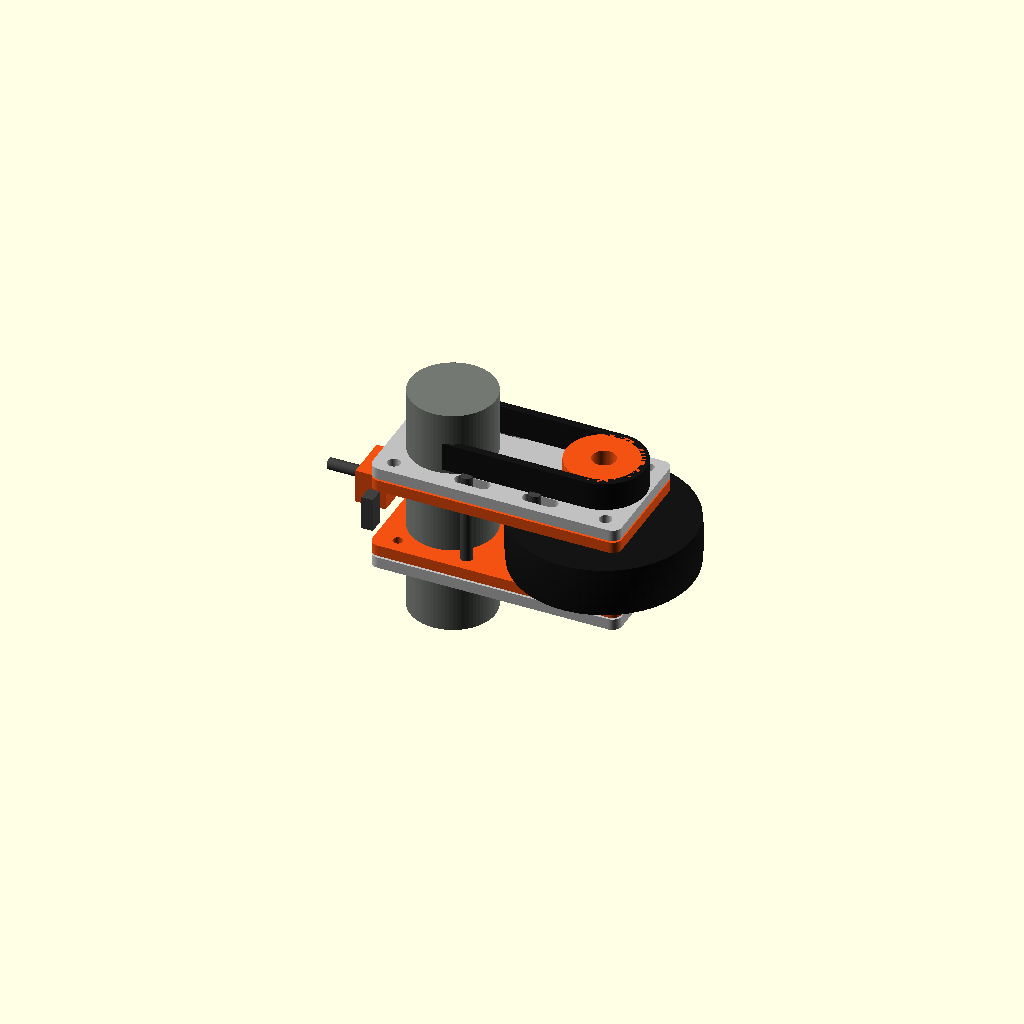
Cell 1: rendered with the file's own defaults.
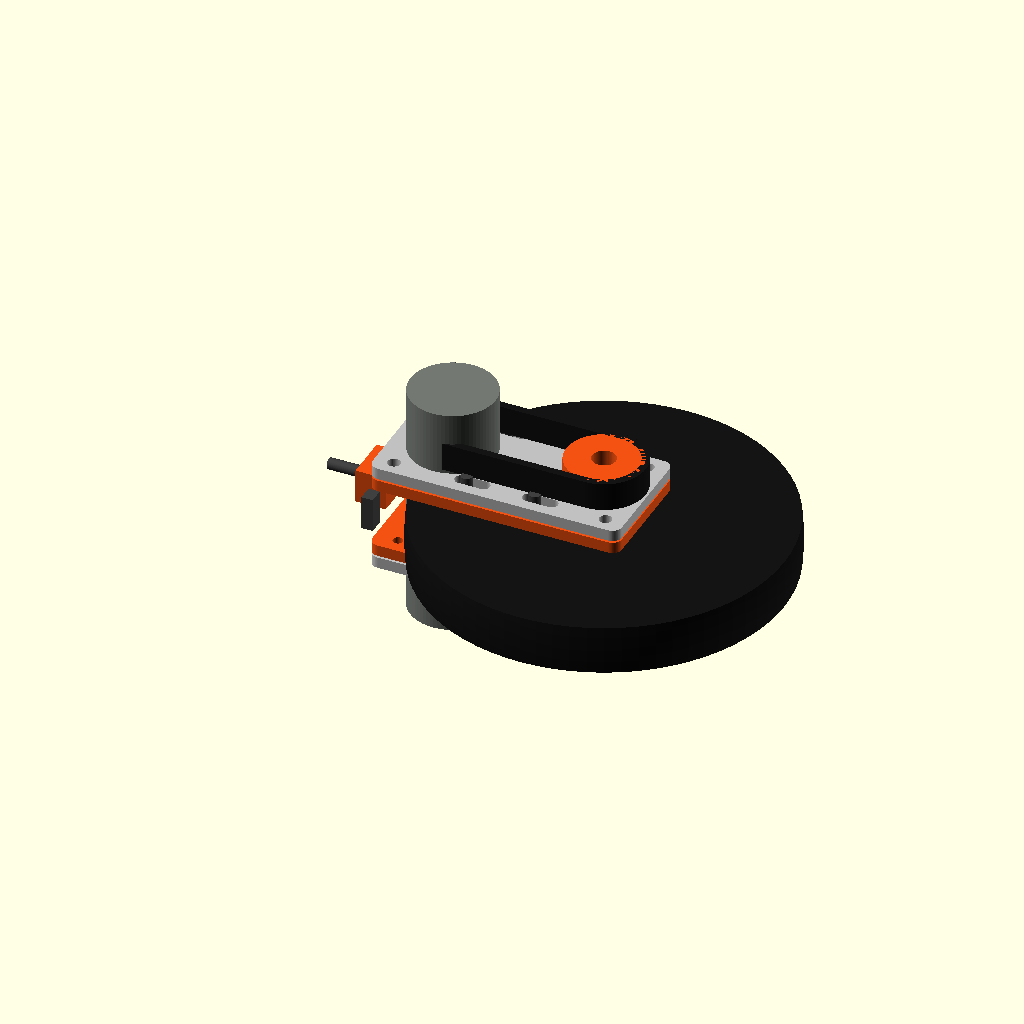
Cell 2: wheel_r = 96 (everything else at default).
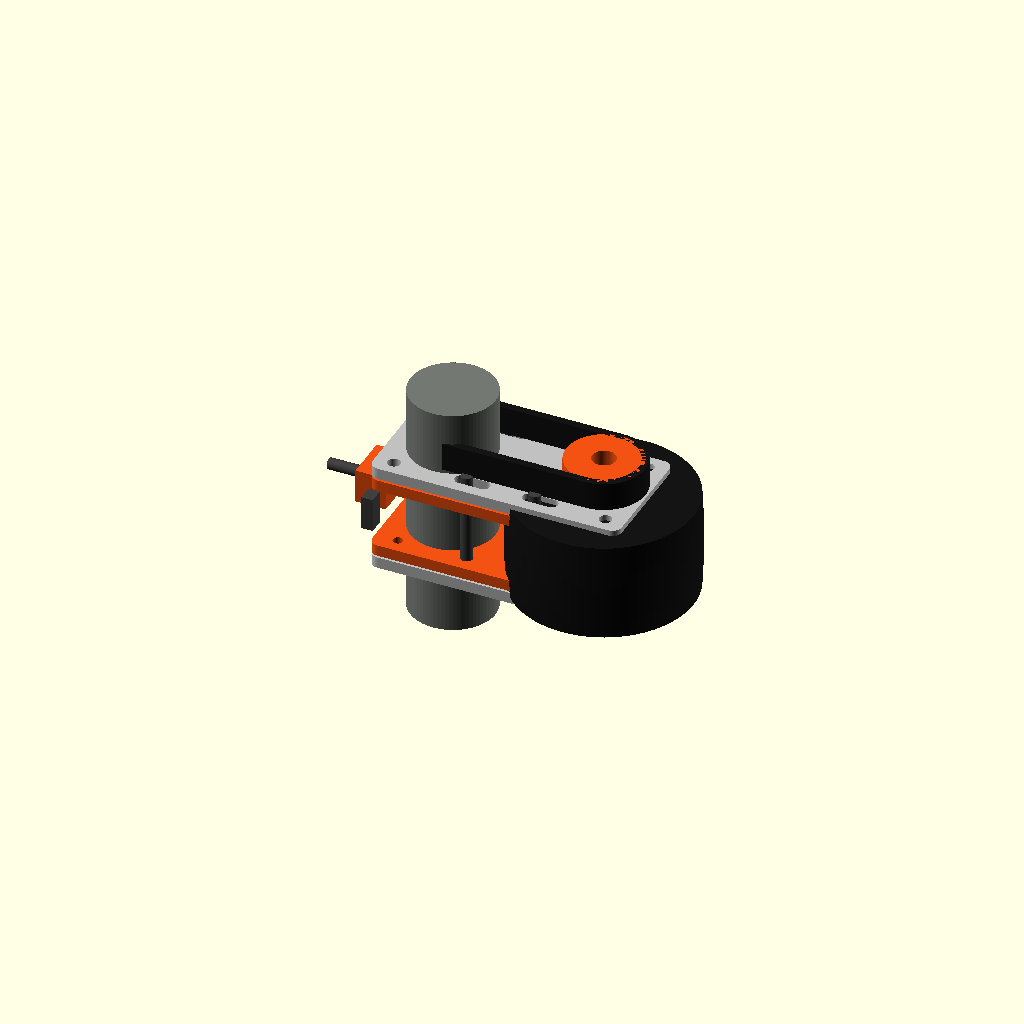
Cell 3: wheel_half_width = 26 (everything else at default).
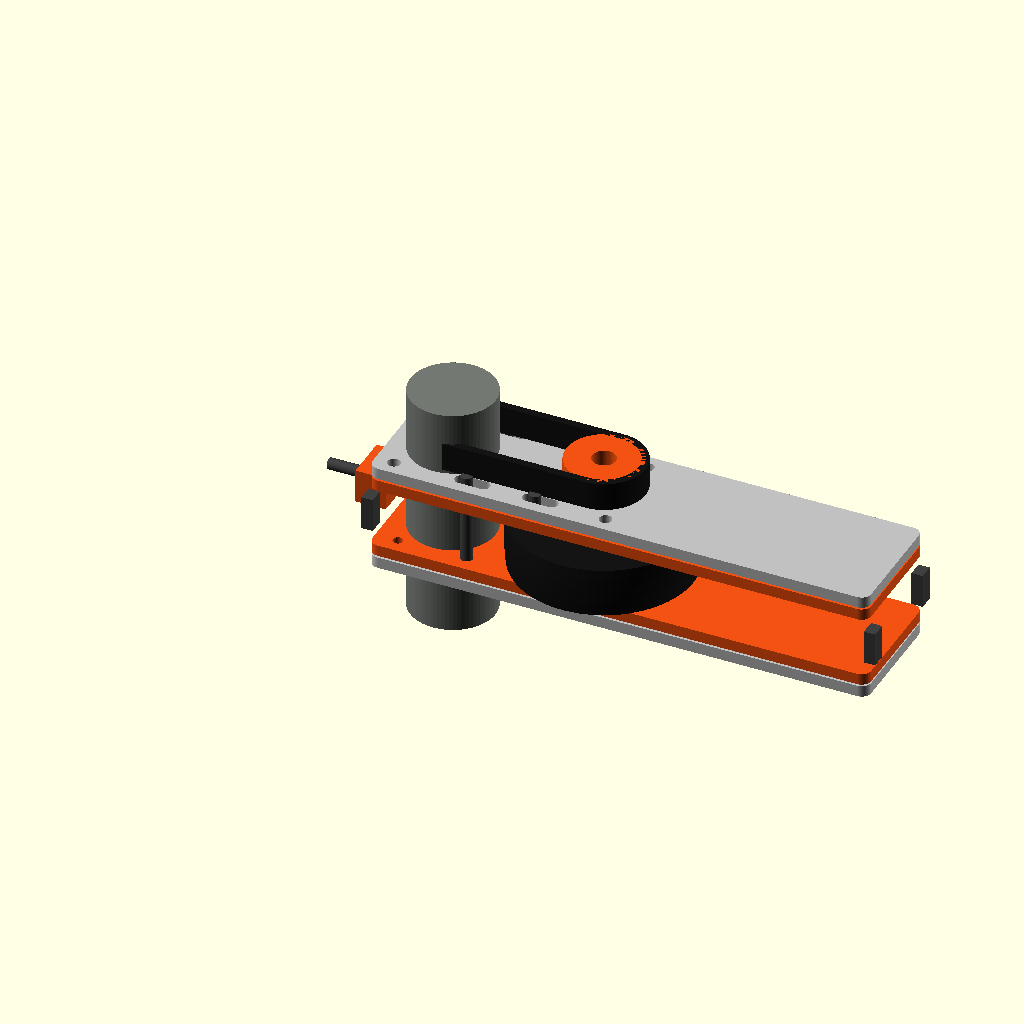
Cell 4: the same model with plate_l = 264.
One fixed orthographic camera (rotation 55°, 0°, 25°; colour scheme Cornfield) for every cell.
Source of the model, public/downloads/stage21_wheel_preload_adjuster.scad:
// BB-8 Stage 21 tangent-axis wheel-preload cassette.
// REFERENCE CAD ONLY — NOT A FABRICATION RELEASE.
// Hole fits, material, fastener preload, belt rating and physical contact remain HOLD.

$fn = 72;

part = is_undef(part) ? "assembly" : part;
travel = is_undef(travel) ? 3 : travel; // 0..12 mm from inner stop; 3 mm is nominal contact.
show_shell = is_undef(show_shell) ? false : show_shell;

shell_r = 254;
wheel_r = 48;
wheel_half_width = 13;
crown_drop = 0.75;
plate_l = 132;
plate_w = 64;
plate_t = 6;
wheel_x = 110;
motor_x = 30;
axis_spacing = wheel_x - motor_x;
moving_plate_z = 19;
fixed_plate_z = 26;
slot_w = 6.6;
slot_l = 18.6;
nominal_travel = 3;
delta = travel - nominal_travel;
pulley_pitch_r = 24 * 5 / (2 * PI);
pulley_visual_r = 20;
pulley_w = 15;
pulley_z = fixed_plate_z + plate_t / 2 + pulley_w / 2 + 2;
neutral_center_r = 206;
base_origin_r = neutral_center_r - wheel_x;
nx = 155 / 206;
nz = -sqrt(1 - nx * nx);

module rounded_rect_2d(size=[20, 20], radius=3) {
    offset(r=radius) offset(delta=-radius) square(size, center=true);
}

module slot_2d(length=slot_l, width=slot_w) {
    hull() {
        translate([-(length-width)/2, 0]) circle(d=width);
        translate([(length-width)/2, 0]) circle(d=width);
    }
}

module fixed_plate_2d() {
    difference() {
        translate([plate_l/2, 0]) rounded_rect_2d([plate_l, plate_w], 5);
        // Slot centre is 3 mm outward of nominal so travel spans -3..+9 mm.
        for (x=[48, 84], y=[-23, 23])
            translate([x + 3, y]) slot_2d();
        for (x=[10, 122], y=[-24, 24])
            translate([x, y]) circle(d=6.6);
    }
}

module moving_plate_2d() {
    difference() {
        translate([plate_l/2, 0]) rounded_rect_2d([plate_l, plate_w], 5);
        translate([wheel_x, 0]) circle(d=28.2); // 6001-2RS envelope; fit not released.
        translate([motor_x, 0]) circle(d=9.0);
        for (a=[45, 135, 225, 315])
            translate([motor_x + 17.5*cos(a), 17.5*sin(a)]) circle(d=4.5);
        for (x=[48, 84], y=[-23, 23])
            translate([x, y]) circle(d=6.6);
        for (x=[12, 120], y=[-24, 24])
            translate([x, y]) circle(d=5.2);
    }
}

module fixed_plate() {
    linear_extrude(height=plate_t, center=true) fixed_plate_2d();
}

module moving_plate() {
    linear_extrude(height=plate_t, center=true) moving_plate_2d();
}

module crowned_wheel() {
    points = concat(
        [[0, -wheel_half_width]],
        [for (i=[0:24])
            let(s=-wheel_half_width + 2*wheel_half_width*i/24,
                r=wheel_r - crown_drop*pow(s/wheel_half_width, 2))
            [r, s]],
        [[0, wheel_half_width]]
    );
    rotate_extrude(convexity=10) polygon(points);
}

module pulley(bore=8) {
    difference() {
        cylinder(r=pulley_visual_r, h=pulley_w, center=true);
        cylinder(d=bore + 0.4, h=pulley_w + 2, center=true);
    }
}

module belt_envelope() {
    linear_extrude(height=pulley_w, center=true)
        difference() {
            hull() {
                translate([motor_x, 0]) circle(r=pulley_visual_r + 2);
                translate([wheel_x, 0]) circle(r=pulley_visual_r + 2);
            }
            hull() {
                translate([motor_x, 0]) circle(r=pulley_visual_r - 2);
                translate([wheel_x, 0]) circle(r=pulley_visual_r - 2);
            }
        }
}

module motor_envelope() {
    cylinder(d=45, h=125.2, center=true);
}

module wheel_shaft() {
    cylinder(d=12, h=58, center=true);
}

module bearing() {
    difference() {
        cylinder(d=28, h=8, center=true);
        cylinder(d=12, h=10, center=true);
    }
}

module jackscrew_block() {
    difference() {
        translate([-8, 0, 0]) cube([16, 24, 18], center=true);
        rotate([0, 90, 0]) cylinder(d=5.2, h=20, center=true);
    }
}

module jackscrew() {
    rotate([0, 90, 0]) cylinder(d=6, h=42, center=true);
}

module hard_stop_pair() {
    for (y=[-27, 27]) {
        translate([-1, y, 0]) cube([6, 8, 18], center=true);
        translate([plate_l+1, y, 0]) cube([6, 8, 18], center=true);
    }
}

module clamp_bolts() {
    for (x=[48, 84], y=[-23, 23])
        translate([x + delta, y, 0]) cylinder(d=6, h=64, center=true);
}

module cassette() {
    color("silver")
        for (z=[-fixed_plate_z, fixed_plate_z])
            translate([0, 0, z]) fixed_plate();
    color([0.95, 0.32, 0.07])
        for (z=[-moving_plate_z, moving_plate_z])
            translate([delta, 0, z]) moving_plate();
    color([0.08, 0.08, 0.08])
        translate([wheel_x + delta, 0, 0]) crowned_wheel();
    color([0.45, 0.47, 0.45])
        translate([motor_x + delta, 0, 0]) motor_envelope();
    color([0.75, 0.75, 0.75])
        translate([wheel_x + delta, 0, 0]) wheel_shaft();
    color([0.25, 0.25, 0.28])
        for (z=[-moving_plate_z, moving_plate_z])
            translate([wheel_x + delta, 0, z]) bearing();
    color([0.95, 0.32, 0.07]) {
        translate([motor_x + delta, 0, pulley_z]) pulley(8);
        translate([wheel_x + delta, 0, pulley_z]) pulley(12);
    }
    color([0.08, 0.08, 0.08])
        translate([delta, 0, pulley_z]) belt_envelope();
    color([0.25, 0.25, 0.25]) {
        clamp_bolts();
        translate([-16 + travel/2, 0, 0]) jackscrew();
    }
    color([0.95, 0.32, 0.07]) jackscrew_block();
    color([0.25, 0.25, 0.25]) hard_stop_pair();
}

module right_local_to_global() {
    multmatrix([
        [nx, 0, -nz, base_origin_r*nx],
        [0, 1, 0, 0],
        [nz, 0, nx, base_origin_r*nz],
        [0, 0, 0, 1]
    ]) children();
}

module left_local_to_global() {
    multmatrix([
        [-nx, 0, -nz, -base_origin_r*nx],
        [0, 1, 0, 0],
        [nz, 0, -nx, base_origin_r*nz],
        [0, 0, 0, 1]
    ]) children();
}

module global_pair() {
    right_local_to_global() cassette();
    left_local_to_global() cassette();
    if (show_shell)
        color([0.82, 0.86, 0.90, 0.16])
            difference() {
                sphere(r=shell_r + 1);
                sphere(r=shell_r - 1);
                translate([0, -320, 0]) cube([640, 640, 640], center=true);
            }
}

if (part == "fixed_plate") fixed_plate();
else if (part == "moving_plate") moving_plate();
else if (part == "fixed_plate_2d") fixed_plate_2d();
else if (part == "moving_plate_2d") moving_plate_2d();
else if (part == "jackscrew_block") jackscrew_block();
else if (part == "crowned_wheel") crowned_wheel();
else if (part == "global_pair") global_pair();
else cassette();
Customizer parameters (derived from the source; name, type, default, range or options):
shell_r: number, default 254
wheel_r: number, default 48
wheel_half_width: number, default 13
crown_drop: number, default 0.75
plate_l: number, default 132
plate_w: number, default 64
plate_t: number, default 6
wheel_x: number, default 110
motor_x: number, default 30
moving_plate_z: number, default 19
fixed_plate_z: number, default 26
slot_w: number, default 6.6
slot_l: number, default 18.6
nominal_travel: number, default 3
pulley_visual_r: number, default 20
pulley_w: number, default 15
neutral_center_r: number, default 206
